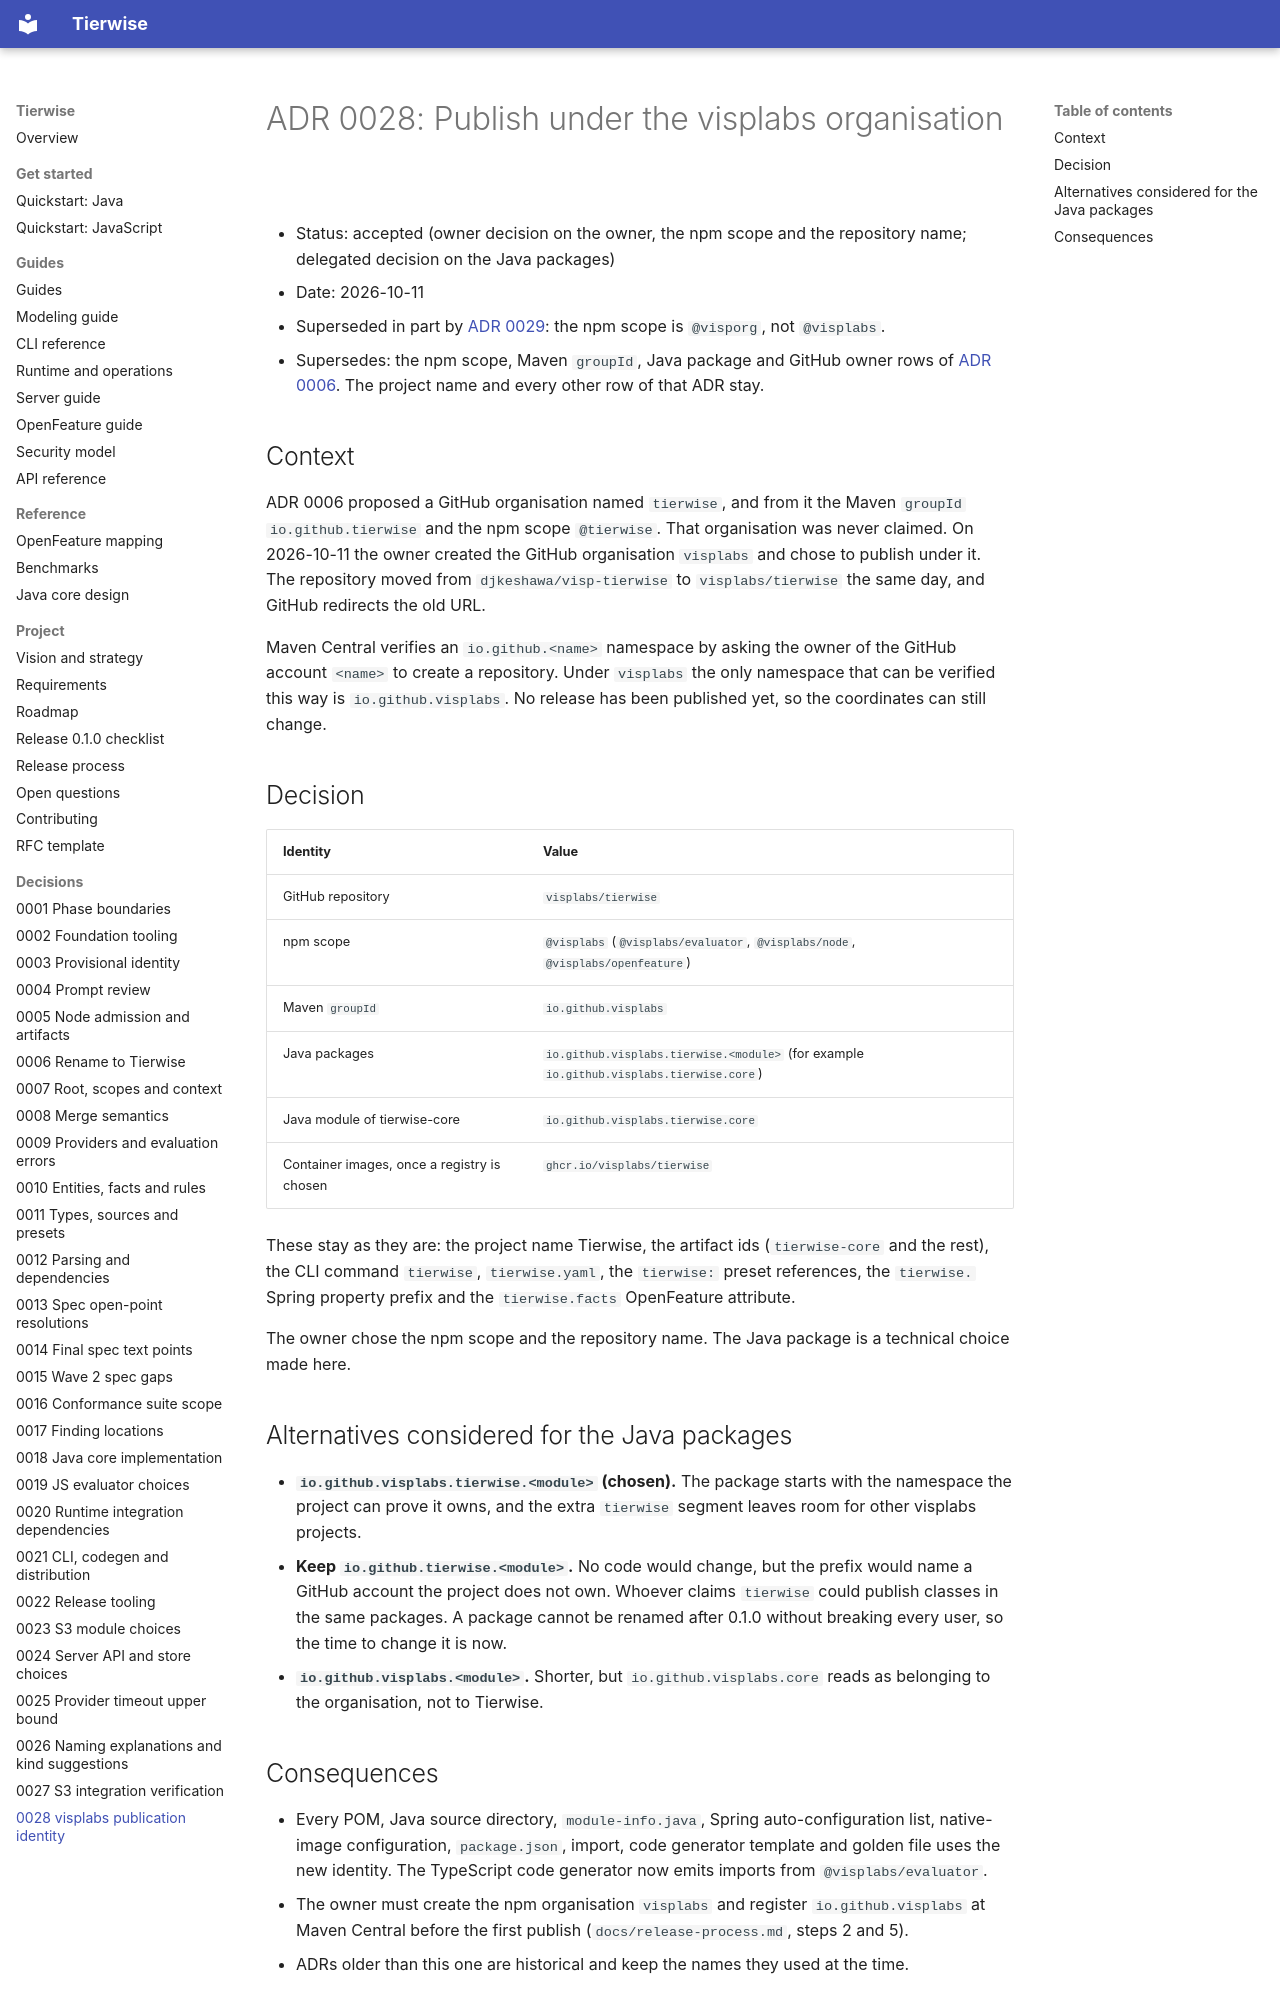

repository: djkeshawa/visp-tierwise · page: adr/0028-visplabs-publication-identity/index.html · generator: mkdocs

# ADR 0028: Publish under the visplabs organisation

- Status: accepted (owner decision on the owner, the npm scope and the repository name; delegated decision on the
  Java packages)
- Date: 2026-10-11
- Superseded in part by [ADR 0029](0029-npm-scope-visporg.md): the npm scope is `@visporg`, not `@visplabs`.
- Supersedes: the npm scope, Maven `groupId`, Java package and GitHub owner rows of
  [ADR 0006](0006-rename-to-tierwise.md). The project name and every other row of that ADR stay.

## Context

ADR 0006 proposed a GitHub organisation named `tierwise`, and from it the Maven `groupId` `io.github.tierwise` and the
npm scope `@tierwise`. That organisation was never claimed. On 2026-10-11 the owner created the GitHub organisation
`visplabs` and chose to publish under it. The repository moved from `djkeshawa/visp-tierwise` to `visplabs/tierwise`
the same day, and GitHub redirects the old URL.

Maven Central verifies an `io.github.<name>` namespace by asking the owner of the GitHub account `<name>` to create a
repository. Under `visplabs` the only namespace that can be verified this way is `io.github.visplabs`. No release has
been published yet, so the coordinates can still change.

## Decision

| Identity | Value |
| --- | --- |
| GitHub repository | `visplabs/tierwise` |
| npm scope | `@visplabs` (`@visplabs/evaluator`, `@visplabs/node`, `@visplabs/openfeature`) |
| Maven `groupId` | `io.github.visplabs` |
| Java packages | `io.github.visplabs.tierwise.<module>` (for example `io.github.visplabs.tierwise.core`) |
| Java module of tierwise-core | `io.github.visplabs.tierwise.core` |
| Container images, once a registry is chosen | `ghcr.io/visplabs/tierwise` |

These stay as they are: the project name Tierwise, the artifact ids (`tierwise-core` and the rest), the CLI command
`tierwise`, `tierwise.yaml`, the `tierwise:` preset references, the `tierwise.` Spring property prefix and the
`tierwise.facts` OpenFeature attribute.

The owner chose the npm scope and the repository name. The Java package is a technical choice made here.

## Alternatives considered for the Java packages

- **`io.github.visplabs.tierwise.<module>` (chosen).** The package starts with the namespace the project can prove it
  owns, and the extra `tierwise` segment leaves room for other visplabs projects.
- **Keep `io.github.tierwise.<module>`.** No code would change, but the prefix would name a GitHub account the
  project does not own. Whoever claims `tierwise` could publish classes in the same packages. A package cannot be
  renamed after 0.1.0 without breaking every user, so the time to change it is now.
- **`io.github.visplabs.<module>`.** Shorter, but `io.github.visplabs.core` reads as belonging to the organisation,
  not to Tierwise.
